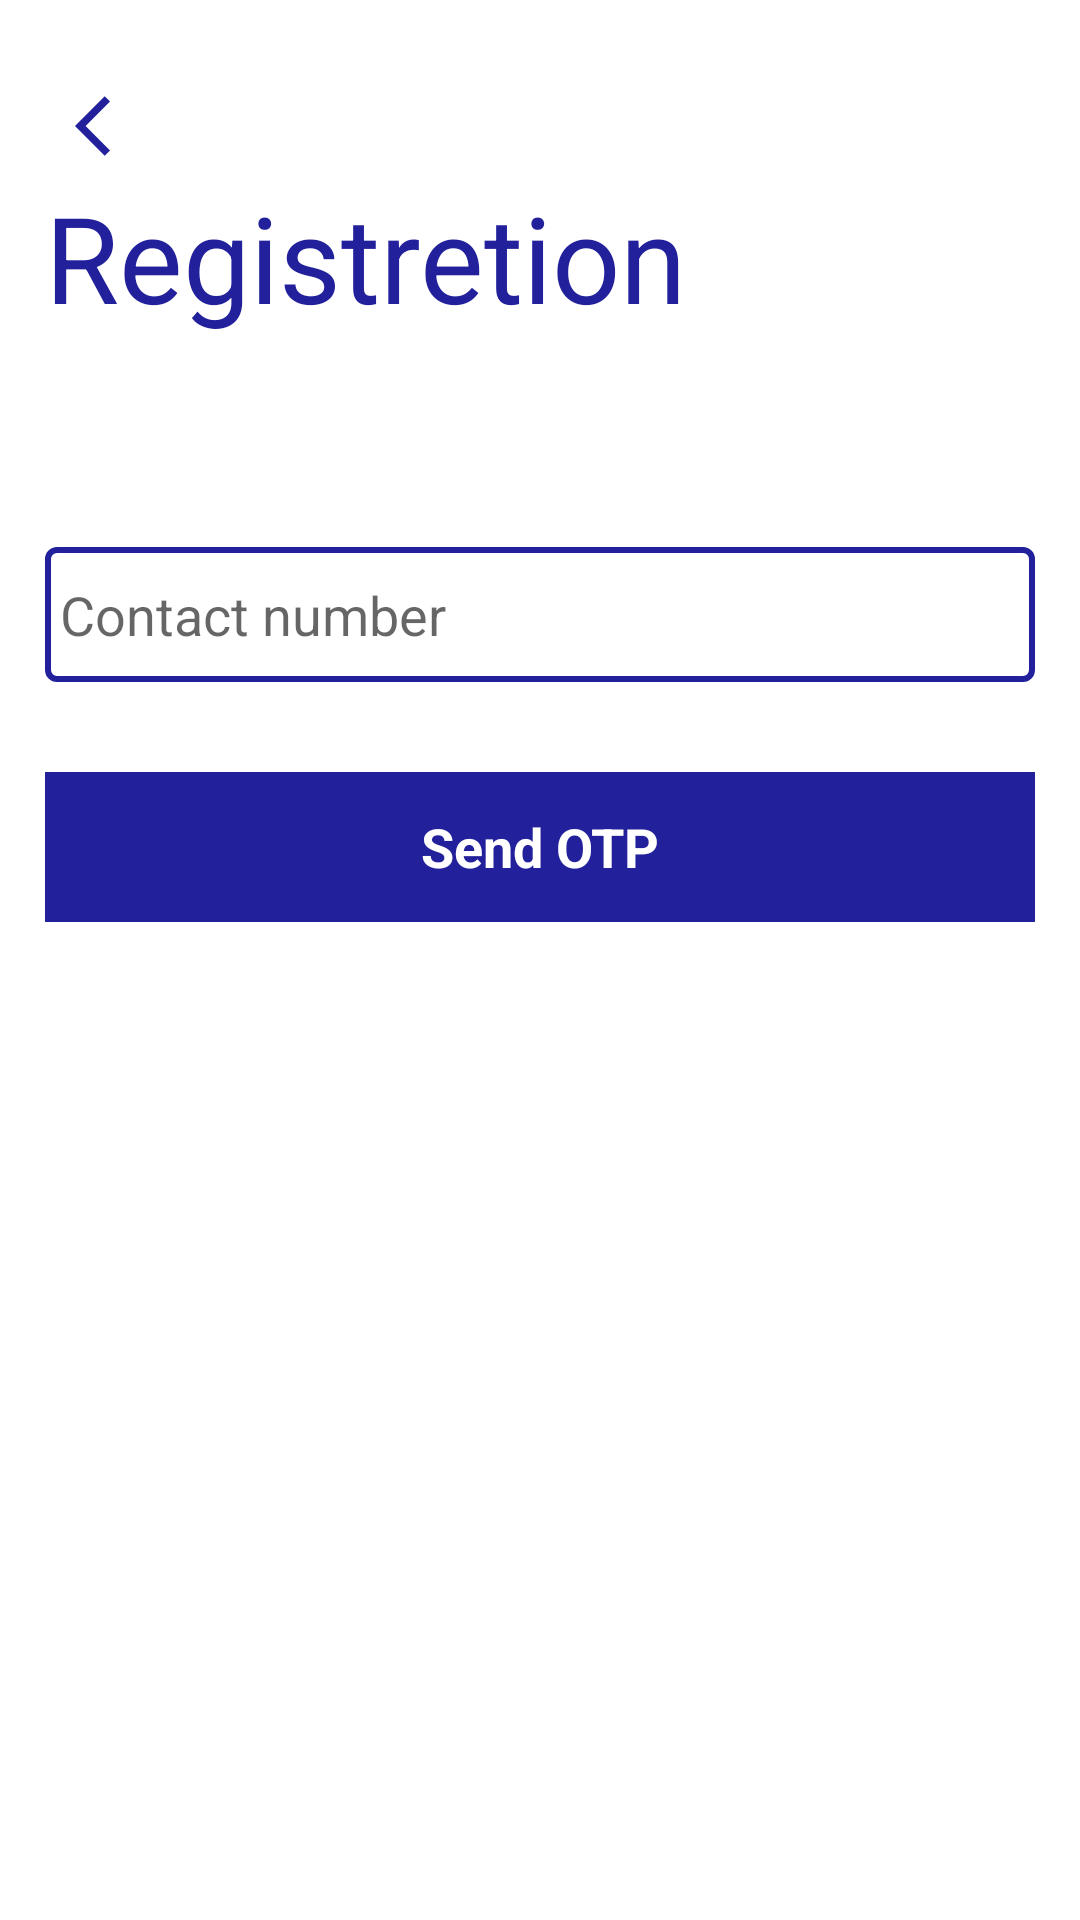

Reconstruct the res/layout file that produces this screen, plus the resources it refers to.
<!-- AndroidManifest.xml: application theme Theme.WPMStoreSide -->
<!-- res/layout/activity_registerstep2.xml -->
<?xml version="1.0" encoding="utf-8"?>
<LinearLayout xmlns:android="http://schemas.android.com/apk/res/android"
    xmlns:app="http://schemas.android.com/apk/res-auto"
    xmlns:tools="http://schemas.android.com/tools"
    android:layout_width="match_parent"
    android:layout_height="match_parent"
    tools:context=".Registerstep2Activity">



    <LinearLayout
        android:layout_width="match_parent"
        android:layout_height="match_parent"
        android:orientation="vertical">

        <LinearLayout
            android:layout_width="match_parent"
            android:layout_height="wrap_content"
            android:padding="10dp"
            android:orientation="vertical">

            <ImageView
                android:id="@+id/image_back"
                android:layout_width="wrap_content"
                android:layout_height="wrap_content"
                android:layout_marginTop="20dp"
                android:layout_marginLeft="15dp"
                android:background="@drawable/ic_baseline_arrow_back_ios_24"/>

            <TextView
                android:layout_width="match_parent"
                android:layout_height="wrap_content"
                android:text="Registretion"
                android:textSize="40sp"
                android:padding="5dp"
                android:textStyle="normal"
                android:textColor="@color/blue_main"
                />
        </LinearLayout>

        <LinearLayout
            android:layout_width="match_parent"
            android:layout_height="match_parent"
            android:padding="15dp"
            android:orientation="vertical">

            <EditText
                android:layout_width="match_parent"
                android:layout_height="45dp"
                android:hint="Contact number"
                android:layout_marginTop="40dp"
                android:maxLength="10"
                android:padding="5dp"
                android:background="@drawable/editbox"
                android:inputType="number" />

            <TextView
                android:layout_width="400dp"
                android:layout_height="50dp"
                android:id="@+id/sand_otp"
                android:textSize="18sp"
                android:gravity="center"
                android:layout_marginTop="30dp"
                android:textStyle="bold"
                android:layout_gravity="center"
                android:textColor="@color/white"
                android:background="@drawable/register_button"
                android:text="Send OTP"/>




        </LinearLayout>

    </LinearLayout>

</LinearLayout>
<!-- resources referenced by this layout -->
<resources>
  <color name="blue_main">#22209B</color>
  <color name="white">#FFFFFFFF</color>
  <!-- drawable editbox (drawable) -->
  <?xml version="1.0" encoding="utf-8"?>
  <shape xmlns:android="http://schemas.android.com/apk/res/android" android:id="@+id/listview_background_shape">
      <stroke android:width="2dp" android:color="@color/blue_main" />
      <padding android:left="2dp"
          android:top="2dp"
          android:right="2dp"
          android:bottom="2dp" />
      <corners android:radius="3dp" />
      <solid android:color="#ffffffff" />
  </shape>
  <!-- drawable ic_baseline_arrow_back_ios_24 (drawable) -->
  <vector android:height="24dp" android:tint="#22209B"
      android:viewportHeight="24" android:viewportWidth="24"
      android:width="24dp" xmlns:android="http://schemas.android.com/apk/res/android">
      <path android:fillColor="@android:color/white" android:pathData="M11.67,3.87L9.9,2.1 0,12l9.9,9.9 1.77,-1.77L3.54,12z"/>
  </vector>
  <!-- drawable register_button (drawable) -->
  <?xml version="1.0" encoding="utf-8"?>
  <shape xmlns:android="http://schemas.android.com/apk/res/android" android:id="@+id/listview_background_shape">
      <stroke android:width="2dp" android:color="@color/blue_main" />
      <padding android:left="2dp"
          android:top="2dp"
          android:right="2dp"
          android:bottom="2dp" />
      <corners android:radius="5dp" />
      <solid android:color="@color/blue_main" />
  </shape>
  <style name="Theme.WPMStoreSide" parent="Theme.MaterialComponents.DayNight.DarkActionBar">
          
          <item name="colorPrimary">@color/purple_500</item>
          <item name="colorPrimaryVariant">@color/purple_700</item>
          <item name="colorOnPrimary">@color/white</item>
          
          <item name="colorSecondary">@color/teal_200</item>
          <item name="colorSecondaryVariant">@color/teal_700</item>
          <item name="colorOnSecondary">@color/black</item>
          
          <item name="android:statusBarColor" tools:targetApi="l">?attr/colorPrimaryVariant</item>
          
      </style>
  <color name="purple_500">#FF6200EE</color>
  <color name="purple_700">#FF3700B3</color>
  <color name="teal_200">#FF03DAC5</color>
  <color name="teal_700">#FF018786</color>
  <color name="black">#FF000000</color>
</resources>
